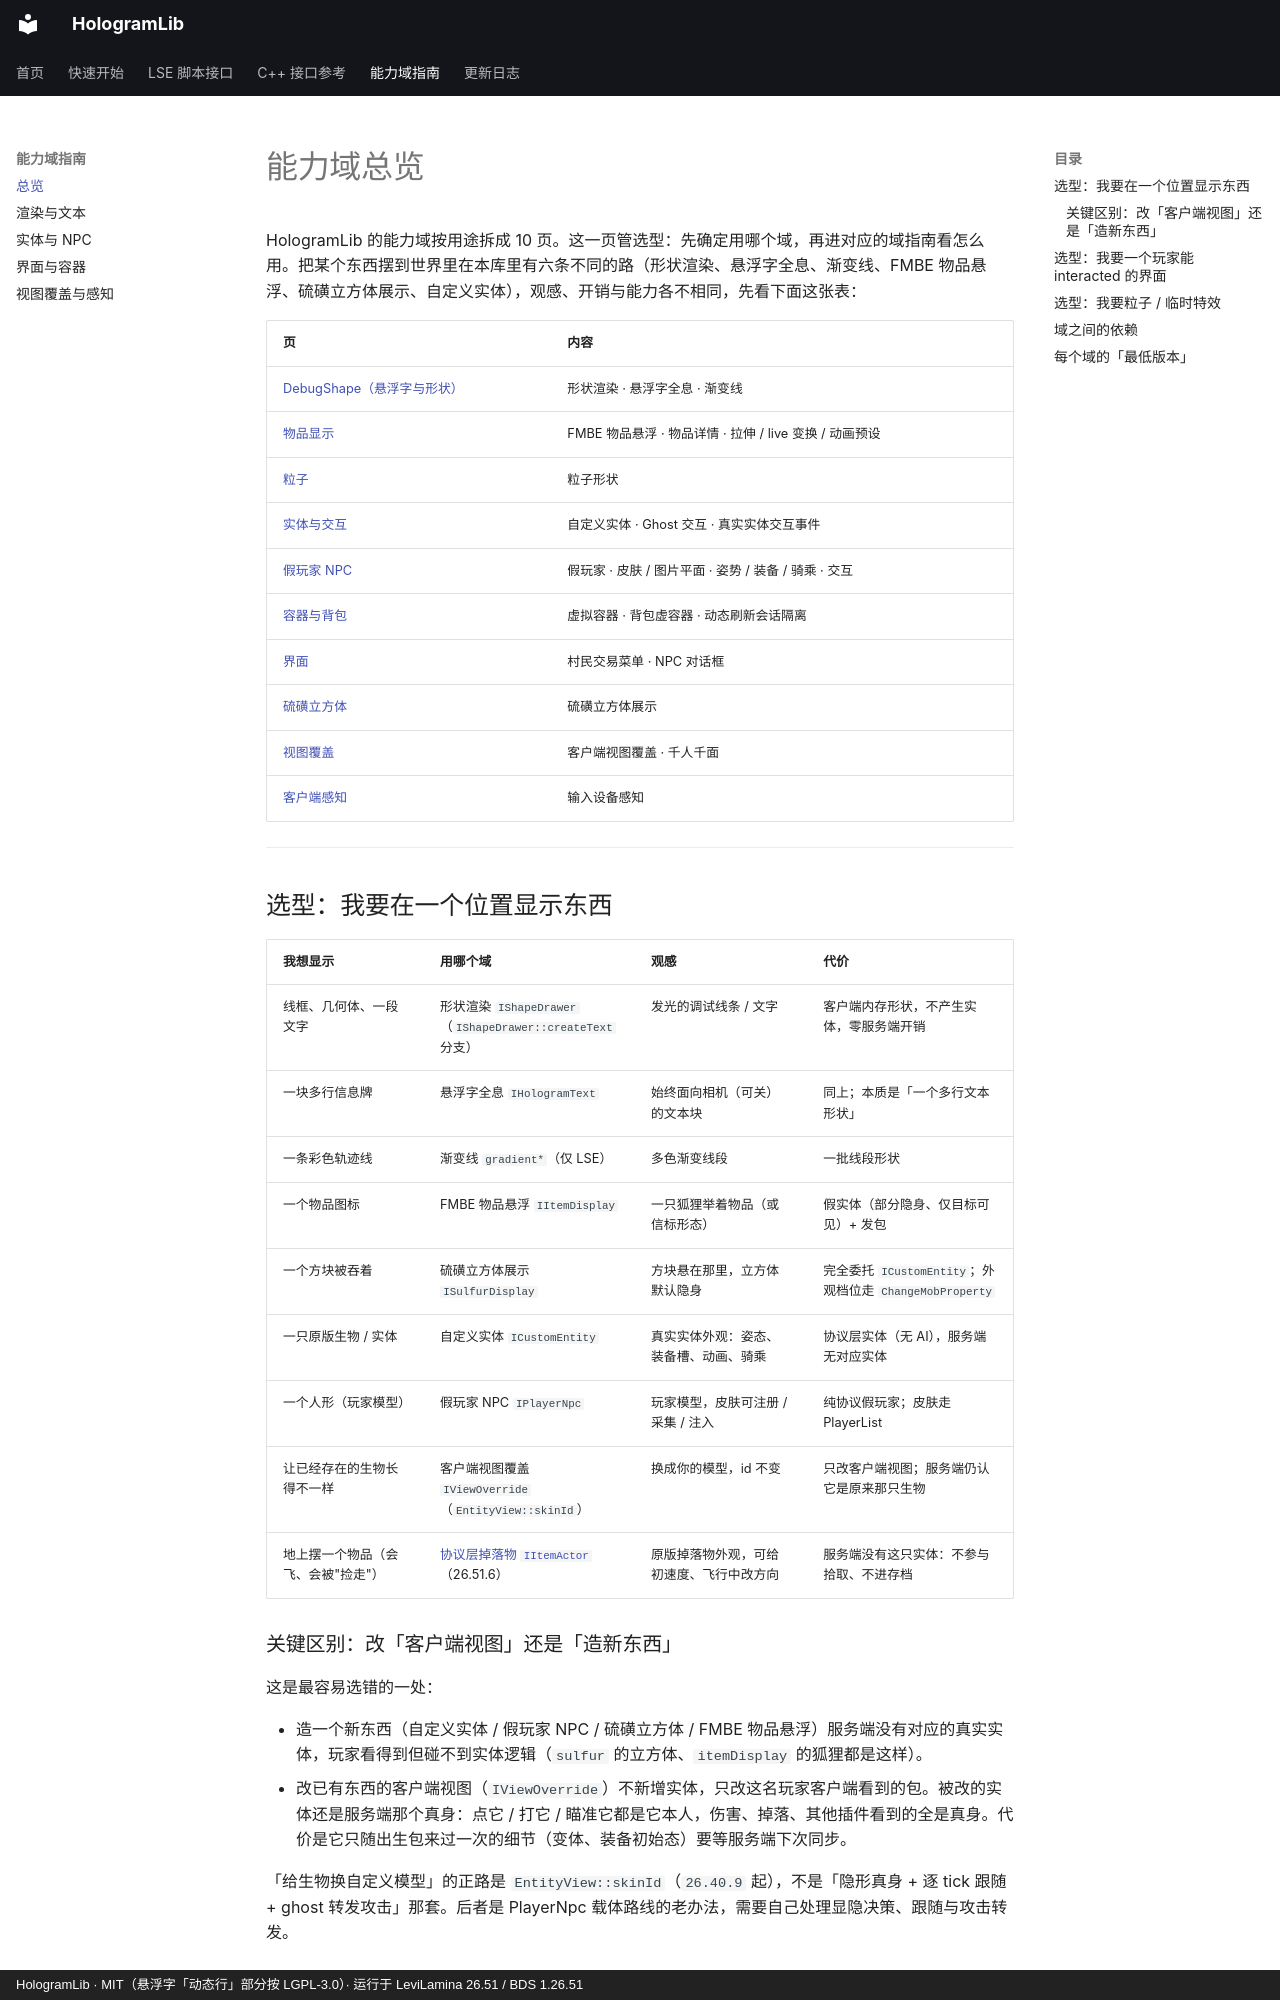

repository: Ieckseyr/HologramLib · page: domains/index.html · generator: mkdocs · copyright: HologramLib · MIT（悬浮字「动态行」部分按 LGPL-3.0）· 运行于 LeviLamina 26.51 / BDS 1.26.51

# 能力域总览

HologramLib 的能力域按用途拆成 10 页。这一页管选型：先确定用哪个域，再进对应的域指南看怎么用。把某个东西摆到世界里在本库里有六条不同的路（形状渲染、悬浮字全息、渐变线、FMBE 物品悬浮、硫磺立方体展示、自定义实体），观感、开销与能力各不相同，先看下面这张表：

| 页 | 内容 |
|---|---|
| [DebugShape（悬浮字与形状）](debugshape.md) | 形状渲染 · 悬浮字全息 · 渐变线 |
| [物品显示](item-display.md) | FMBE 物品悬浮 · 物品详情 · 拉伸 / live 变换 / 动画预设 |
| [粒子](particles.md) | 粒子形状 |
| [实体与交互](entities.md) | 自定义实体 · Ghost 交互 · 真实实体交互事件 |
| [假玩家 NPC](player-npc.md) | 假玩家 · 皮肤 / 图片平面 · 姿势 / 装备 / 骑乘 · 交互 |
| [容器与背包](containers.md) | 虚拟容器 · 背包虚容器 · 动态刷新会话隔离 |
| [界面](interfaces.md) | 村民交易菜单 · NPC 对话框 |
| [硫磺立方体](sulfur.md) | 硫磺立方体展示 |
| [视图覆盖](view.md) | 客户端视图覆盖 · 千人千面 |
| [客户端感知](sensing.md) | 输入设备感知 |

---

## 选型：我要在一个位置显示东西

| 我想显示 | 用哪个域 | 观感 | 代价 |
|---|---|---|---|
| 线框、几何体、一段文字 | 形状渲染 `IShapeDrawer`（`IShapeDrawer::createText` 分支） | 发光的调试线条 / 文字 | 客户端内存形状，不产生实体，零服务端开销 |
| 一块多行信息牌 | 悬浮字全息 `IHologramText` | 始终面向相机（可关）的文本块 | 同上；本质是「一个多行文本形状」 |
| 一条彩色轨迹线 | 渐变线 `gradient*`（仅 LSE） | 多色渐变线段 | 一批线段形状 |
| 一个物品图标 | FMBE 物品悬浮 `IItemDisplay` | 一只狐狸举着物品（或信标形态） | 假实体（部分隐身、仅目标可见）+ 发包 |
| 一个方块被吞着 | 硫磺立方体展示 `ISulfurDisplay` | 方块悬在那里，立方体默认隐身 | 完全委托 `ICustomEntity`；外观档位走 `ChangeMobProperty` |
| 一只原版生物 / 实体 | 自定义实体 `ICustomEntity` | 真实实体外观：姿态、装备槽、动画、骑乘 | 协议层实体（无 AI），服务端无对应实体 |
| 一个人形（玩家模型） | 假玩家 NPC `IPlayerNpc` | 玩家模型，皮肤可注册 / 采集 / 注入 | 纯协议假玩家；皮肤走 PlayerList |
| 让已经存在的生物长得不一样 | 客户端视图覆盖 `IViewOverride`（`EntityView::skinId`） | 换成你的模型，id 不变 | 只改客户端视图；服务端仍认它是原来那只生物 |
| 地上摆一个物品（会飞、会被"捡走"） | [协议层掉落物 `IItemActor`](item-actor.md)（26.51.6） | 原版掉落物外观，可给初速度、飞行中改方向 | 服务端没有这只实体：不参与拾取、不进存档 |

### 关键区别：改「客户端视图」还是「造新东西」

这是最容易选错的一处：

- 造一个新东西（自定义实体 / 假玩家 NPC / 硫磺立方体 / FMBE 物品悬浮）服务端没有对应的真实实体，玩家看得到但碰不到实体逻辑（`sulfur` 的立方体、`itemDisplay` 的狐狸都是这样）。
- 改已有东西的客户端视图（`IViewOverride`）不新增实体，只改这名玩家客户端看到的包。被改的实体还是服务端那个真身：点它 / 打它 / 瞄准它都是它本人，伤害、掉落、其他插件看到的全是真身。代价是它只随出生包来过一次的细节（变体、装备初始态）要等服务端下次同步。

「给生物换自定义模型」的正路是 `EntityView::skinId`（`26.40.9` 起），不是「隐形真身 + 逐 tick 跟随 + ghost 转发攻击」那套。后者是 PlayerNpc 载体路线的老办法，需要自己处理显隐决策、跟随与攻击转发。

---
